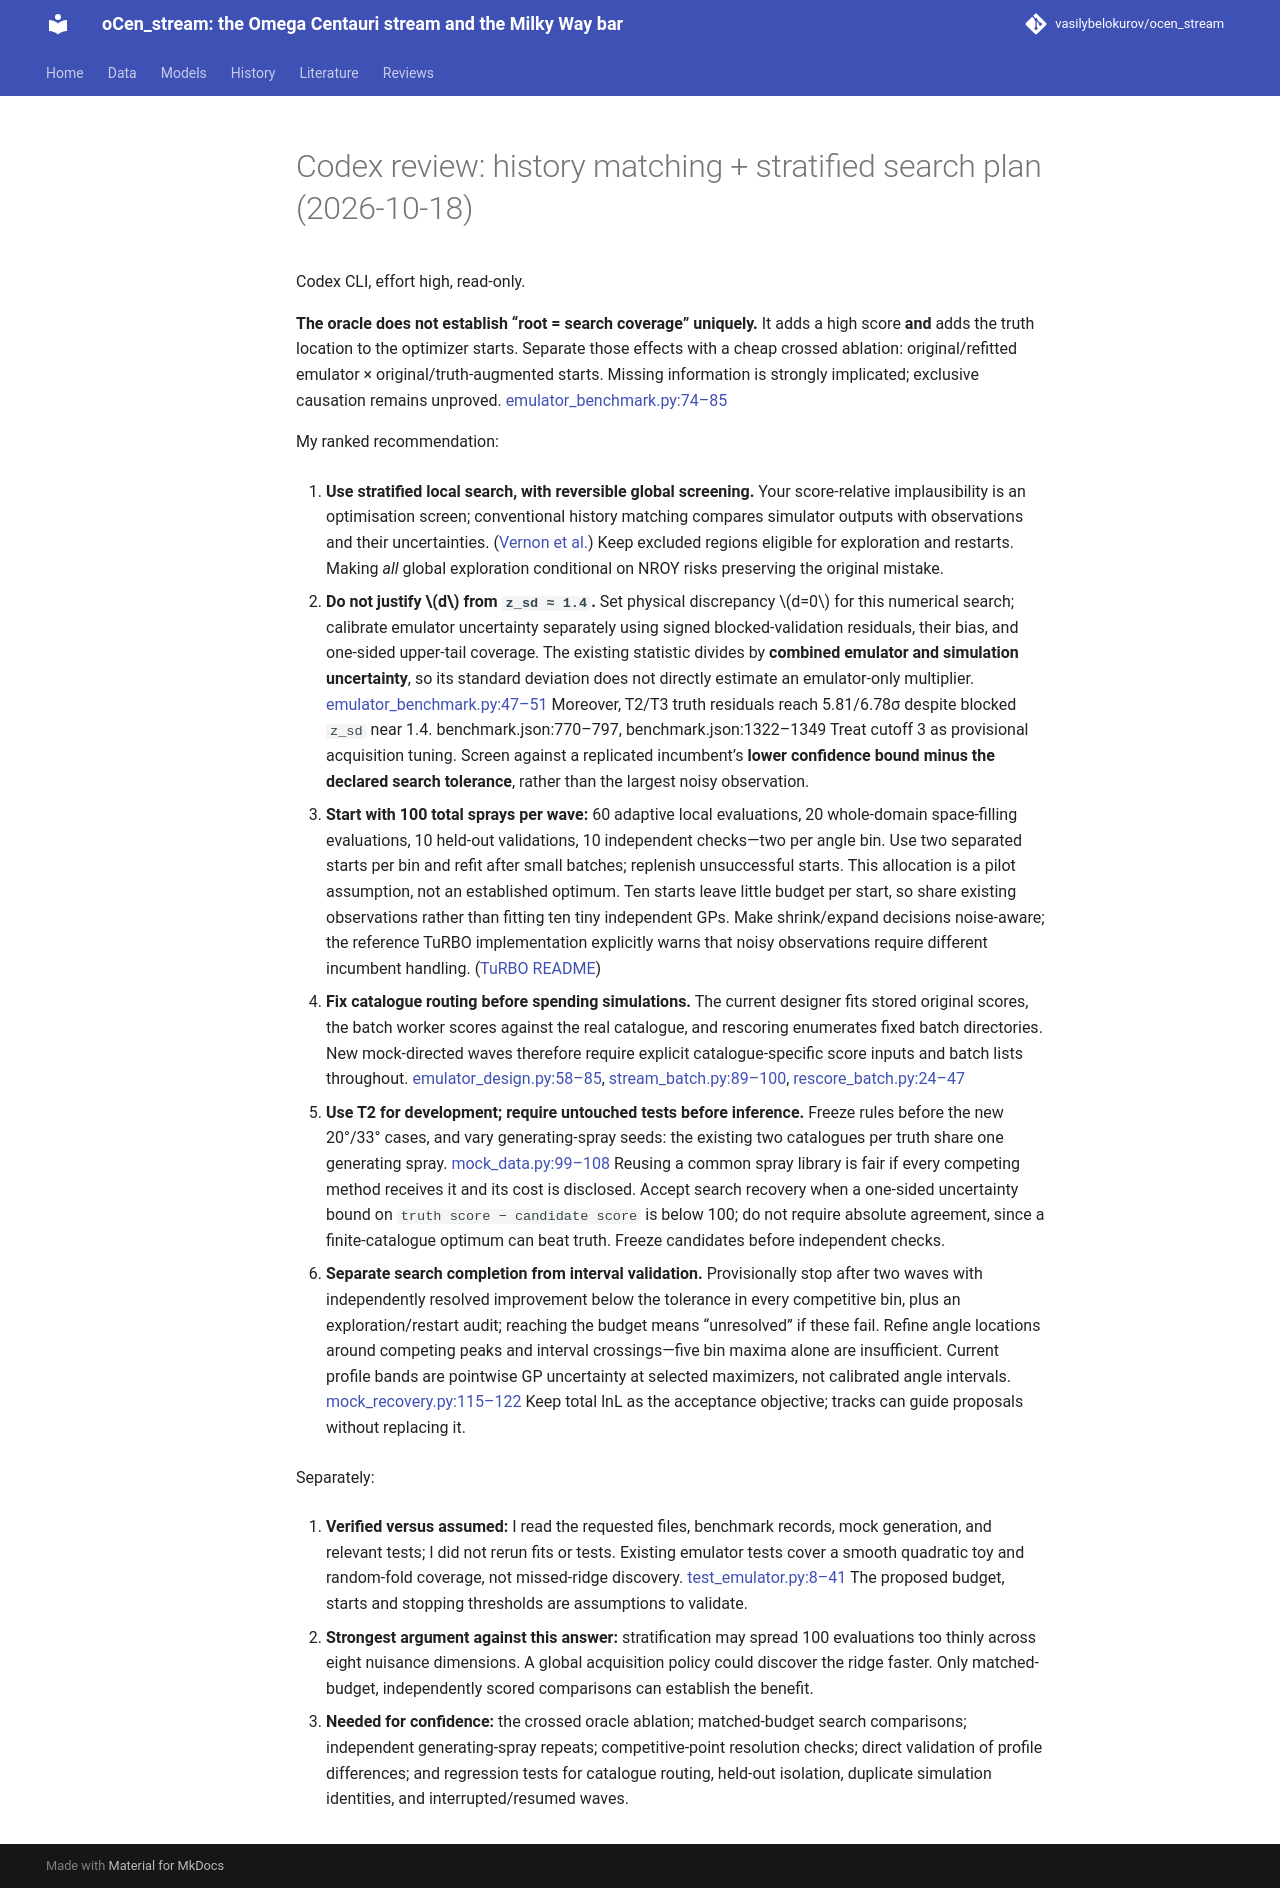

repository: vasilybelokurov/ocen_stream · page: reviews/codex_search_plan_2026-10-18/index.html · generator: mkdocs

# Codex review: history matching + stratified search plan (2026-10-18)

Codex CLI, effort high, read-only.


**The oracle does not establish “root = search coverage” uniquely.** It adds a high score **and** adds the truth location to the optimizer starts. Separate those effects with a cheap crossed ablation: original/refitted emulator × original/truth-augmented starts. Missing information is strongly implicated; exclusive causation remains unproved. [emulator_benchmark.py:74–85](bin/streams/emulator_benchmark.py:74)

My ranked recommendation:

1. **Use stratified local search, with reversible global screening.** Your score-relative implausibility is an optimisation screen; conventional history matching compares simulator outputs with observations and their uncertainties. ([Vernon et al.](https://www2.stat.duke.edu/~mukee002/REUF/Uncertainty/euclid.ba.1340110846.pdf)) Keep excluded regions eligible for exploration and restarts. Making *all* global exploration conditional on NROY risks preserving the original mistake.

2. **Do not justify \(d\) from `z_sd ≈ 1.4`.** Set physical discrepancy \(d=0\) for this numerical search; calibrate emulator uncertainty separately using signed blocked-validation residuals, their bias, and one-sided upper-tail coverage. The existing statistic divides by **combined emulator and simulation uncertainty**, so its standard deviation does not directly estimate an emulator-only multiplier. [emulator_benchmark.py:47–51](bin/streams/emulator_benchmark.py:47) Moreover, T2/T3 truth residuals reach 5.81/6.78σ despite blocked `z_sd` near 1.4. [benchmark.json:770–797](results/plot_data/emulator_benchmark_20261018.json:770), [benchmark.json:1322–1349](results/plot_data/emulator_benchmark_20261018.json:1322) Treat cutoff 3 as provisional acquisition tuning. Screen against a replicated incumbent’s **lower confidence bound minus the declared search tolerance**, rather than the largest noisy observation.

3. **Start with 100 total sprays per wave:** 60 adaptive local evaluations, 20 whole-domain space-filling evaluations, 10 held-out validations, 10 independent checks—two per angle bin. Use two separated starts per bin and refit after small batches; replenish unsuccessful starts. This allocation is a pilot assumption, not an established optimum. Ten starts leave little budget per start, so share existing observations rather than fitting ten tiny independent GPs. Make shrink/expand decisions noise-aware; the reference TuRBO implementation explicitly warns that noisy observations require different incumbent handling. ([TuRBO README](https://github.com/uber-research/TuRBO/blob/master/README.md))

4. **Fix catalogue routing before spending simulations.** The current designer fits stored original scores, the batch worker scores against the real catalogue, and rescoring enumerates fixed batch directories. New mock-directed waves therefore require explicit catalogue-specific score inputs and batch lists throughout. [emulator_design.py:58–85](bin/streams/emulator_design.py:58), [stream_batch.py:89–100](bin/streams/stream_batch.py:89), [rescore_batch.py:24–47](bin/streams/rescore_batch.py:24)

5. **Use T2 for development; require untouched tests before inference.** Freeze rules before the new 20°/33° cases, and vary generating-spray seeds: the existing two catalogues per truth share one generating spray. [mock_data.py:99–108](bin/streams/mock_data.py:99) Reusing a common spray library is fair if every competing method receives it and its cost is disclosed. Accept search recovery when a one-sided uncertainty bound on `truth score − candidate score` is below 100; do not require absolute agreement, since a finite-catalogue optimum can beat truth. Freeze candidates before independent checks.

6. **Separate search completion from interval validation.** Provisionally stop after two waves with independently resolved improvement below the tolerance in every competitive bin, plus an exploration/restart audit; reaching the budget means “unresolved” if these fail. Refine angle locations around competing peaks and interval crossings—five bin maxima alone are insufficient. Current profile bands are pointwise GP uncertainty at selected maximizers, not calibrated angle intervals. [mock_recovery.py:115–122](bin/streams/mock_recovery.py:115) Keep total lnL as the acceptance objective; tracks can guide proposals without replacing it.

Separately:

1. **Verified versus assumed:** I read the requested files, benchmark records, mock generation, and relevant tests; I did not rerun fits or tests. Existing emulator tests cover a smooth quadratic toy and random-fold coverage, not missed-ridge discovery. [test_emulator.py:8–41](tests/test_emulator.py:8) The proposed budget, starts and stopping thresholds are assumptions to validate.

2. **Strongest argument against this answer:** stratification may spread 100 evaluations too thinly across eight nuisance dimensions. A global acquisition policy could discover the ridge faster. Only matched-budget, independently scored comparisons can establish the benefit.

3. **Needed for confidence:** the crossed oracle ablation; matched-budget search comparisons; independent generating-spray repeats; competitive-point resolution checks; direct validation of profile differences; and regression tests for catalogue routing, held-out isolation, duplicate simulation identities, and interrupted/resumed waves.
